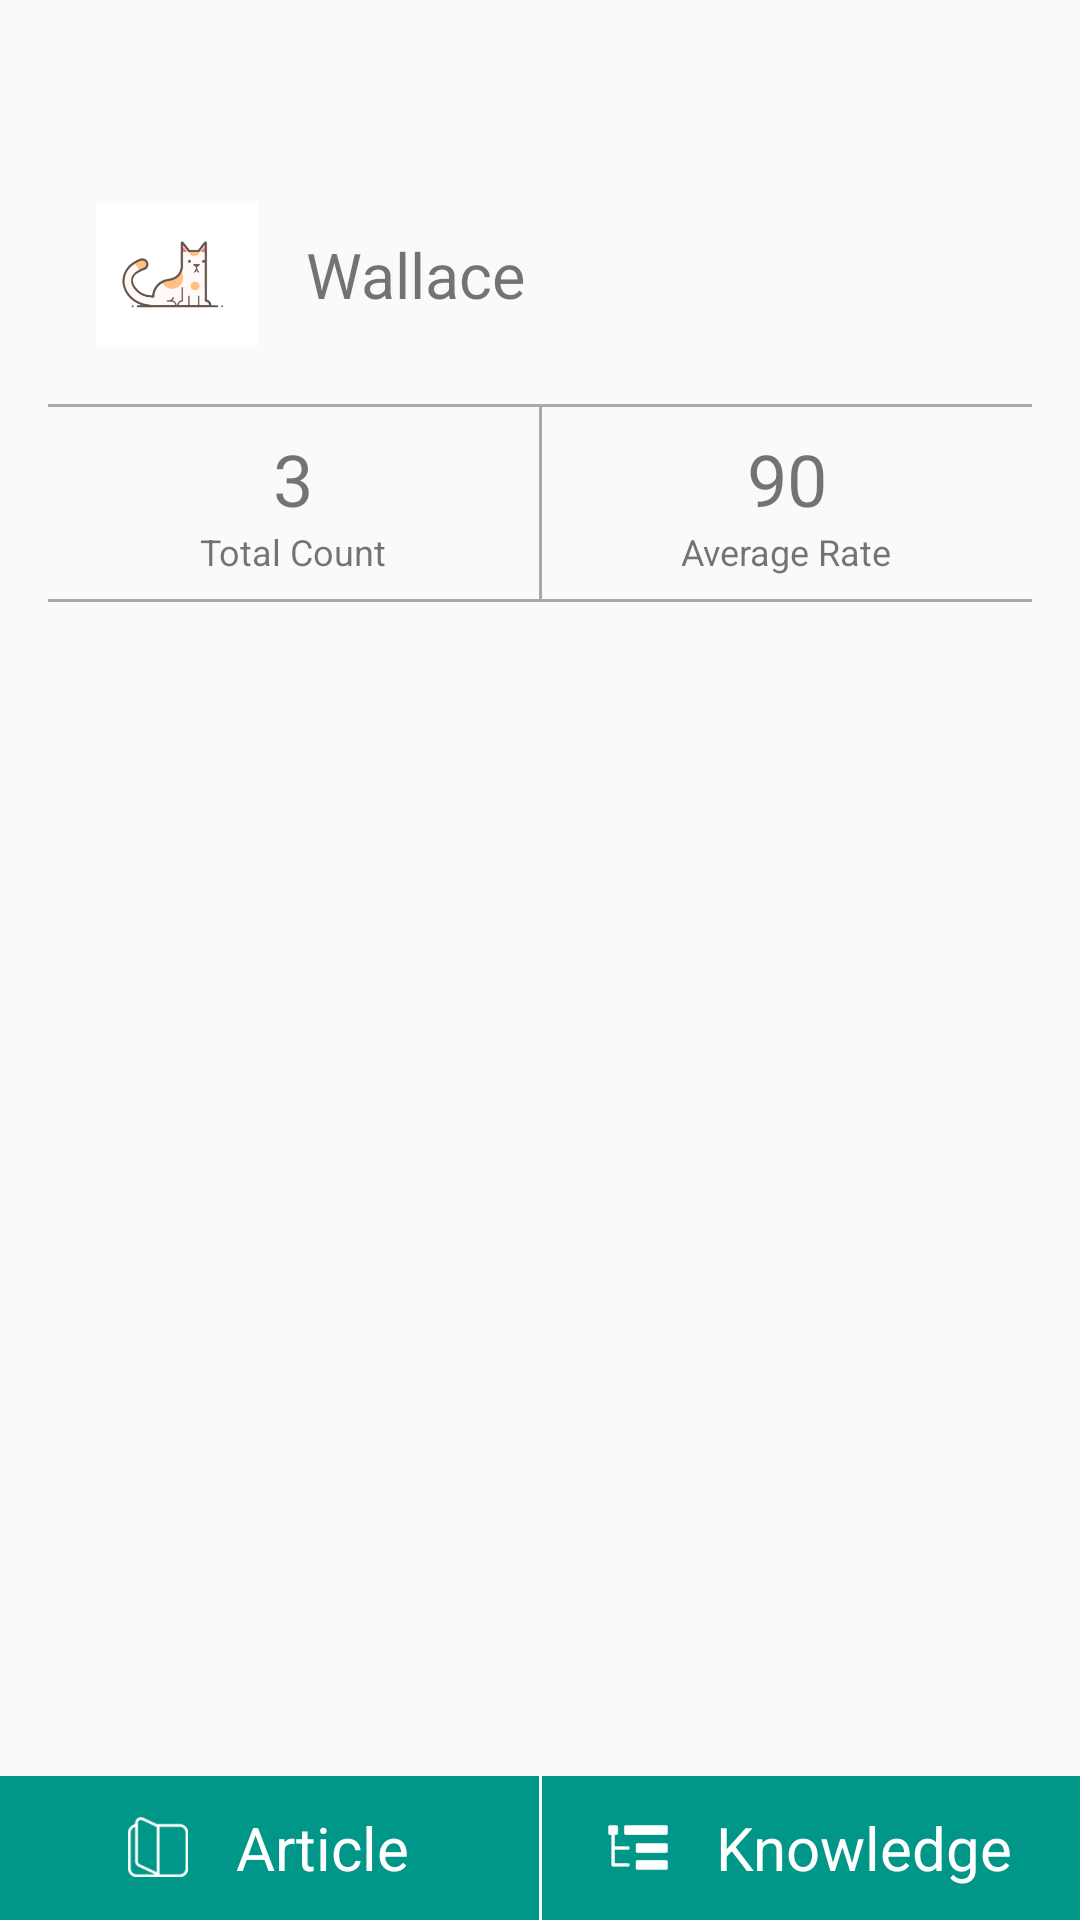

Produce the Android XML layout that renders to this screen, including the resource entries it uses.
<!-- AndroidManifest.xml: application theme AppTheme -->
<!-- res/layout/activity_me.xml -->
<?xml version="1.0" encoding="utf-8"?>

<android.support.constraint.ConstraintLayout xmlns:android="http://schemas.android.com/apk/res/android"
    xmlns:app="http://schemas.android.com/apk/res-auto"
    xmlns:tools="http://schemas.android.com/tools"
    android:layout_width="match_parent"
    android:layout_height="match_parent"
    tools:context=".MeActivity">

    <LinearLayout
        android:layout_width="0dp"
        android:layout_height="495dp"
        android:orientation="vertical"
        app:layout_constraintTop_toTopOf="parent"
        app:layout_constraintLeft_toLeftOf="parent"
        app:layout_constraintRight_toRightOf="parent"
        app:layout_constraintBottom_toTopOf="@+id/linearLayout">

        <LinearLayout
            android:layout_width="match_parent"
            android:layout_height="86dp"
            android:orientation="horizontal"
            android:padding="16dp">

            <ImageView
                android:id="@+id/img_avatar"
                android:layout_width="54dp"
                android:layout_height="54dp"
                android:layout_gravity="center_vertical"
                android:layout_marginLeft="16dp"
                android:src="@drawable/avatar" />

            <TextView
                android:id="@+id/txt_name"
                android:layout_width="wrap_content"
                android:layout_height="wrap_content"
                android:layout_gravity="center_vertical"
                android:layout_marginLeft="16dp"
                android:layout_weight="1"
                android:text="Wallace"
                android:textSize="21sp" />

        </LinearLayout>

        <View
            android:layout_width="match_parent"
            android:layout_height="1dp"
            android:layout_marginLeft="16dp"
            android:layout_marginRight="16dp"
            android:background="@android:color/darker_gray"></View>

        <LinearLayout
            android:layout_width="match_parent"
            android:layout_height="64dp"
            android:orientation="horizontal"
            android:paddingLeft="16dp"
            android:paddingRight="16dp">

            <LinearLayout
                android:layout_width="match_parent"
                android:layout_height="wrap_content"
                android:layout_gravity="center_vertical"
                android:layout_weight="1"
                android:orientation="vertical">

                <TextView
                    android:id="@+id/txt_count"
                    android:layout_width="wrap_content"
                    android:layout_height="wrap_content"
                    android:layout_gravity="center"
                    android:text="3"
                    android:textSize="24sp" />

                <TextView
                    android:id="@+id/textView9"
                    android:layout_width="wrap_content"
                    android:layout_height="wrap_content"
                    android:layout_gravity="center"
                    android:text="@string/total_count"
                    android:textSize="12sp" />
            </LinearLayout>

            <View
                android:layout_width="1dp"
                android:layout_height="match_parent"
                android:background="@android:color/darker_gray" />

            <LinearLayout
                android:layout_width="match_parent"
                android:layout_height="wrap_content"
                android:layout_gravity="center_vertical"
                android:layout_weight="1"
                android:orientation="vertical">

                <TextView
                    android:id="@+id/txt_last_rate"
                    android:layout_width="wrap_content"
                    android:layout_height="wrap_content"
                    android:layout_gravity="center"
                    android:text="90"
                    android:textSize="24sp" />

                <TextView
                    android:id="@+id/textView10"
                    android:layout_width="wrap_content"
                    android:layout_height="wrap_content"
                    android:layout_gravity="center"
                    android:text="@string/average_rate"
                    android:textSize="12sp" />
            </LinearLayout>

        </LinearLayout>

        <View
            android:layout_width="match_parent"
            android:layout_height="1dp"
            android:layout_marginLeft="16dp"
            android:layout_marginRight="16dp"
            android:background="@android:color/darker_gray" />

        <ListView
            android:id="@+id/activity_list"
            android:layout_width="match_parent"
            android:layout_height="match_parent"
            android:layout_marginLeft="16dp"
            android:layout_marginRight="16dp"
            android:layout_weight="1"></ListView>
    </LinearLayout>

    <LinearLayout
        android:id="@+id/linearLayout"
        android:layout_width="0dp"
        android:layout_height="48dp"
        android:layout_weight="0"
        android:orientation="horizontal"
        app:layout_constraintBottom_toBottomOf="parent"
        app:layout_constraintLeft_toLeftOf="parent"
        app:layout_constraintRight_toRightOf="parent">

        <FrameLayout
            android:id="@+id/btn_me_article"
            android:layout_width="match_parent"
            android:layout_height="match_parent"
            android:layout_weight="1"
            android:background="@color/colorPrimary"
            android:orientation="horizontal"
            tools:layout_editor_absoluteX="8dp"
            tools:layout_editor_absoluteY="8dp">

            <TextView
                android:id="@+id/textView11"
                android:layout_width="wrap_content"
                android:layout_height="wrap_content"
                android:layout_gravity="center"
                android:layout_weight="0"
                android:drawableLeft="@drawable/article"
                android:drawablePadding="@dimen/btn_icon_padding"
                android:drawableTint="@android:color/white"
                android:gravity="center_vertical"
                android:text="@string/article"
                android:textColor="@android:color/white"
                android:textSize="20sp" />
        </FrameLayout>

        <View
            android:id="@+id/view"
            android:layout_width="1dp"
            android:layout_height="match_parent"
            android:background="@android:color/white" />

        <FrameLayout
            android:id="@+id/btn_me_knowledge"
            android:layout_width="match_parent"
            android:layout_height="match_parent"
            android:layout_weight="1"
            android:background="@color/colorPrimary"
            android:orientation="horizontal"
            tools:layout_editor_absoluteX="8dp"
            tools:layout_editor_absoluteY="8dp">

            <TextView
                android:id="@+id/textView12"
                android:layout_width="wrap_content"
                android:layout_height="wrap_content"
                android:layout_gravity="center"
                android:layout_weight="0"
                android:drawableLeft="@drawable/knowledge"
                android:drawablePadding="@dimen/btn_icon_padding"
                android:drawableTint="@android:color/white"
                android:gravity="center_vertical"
                android:text="@string/knowledge"
                android:textColor="@android:color/white"
                android:textSize="20sp" />
        </FrameLayout>
    </LinearLayout>
</android.support.constraint.ConstraintLayout>
<!-- resources referenced by this layout -->
<resources>
  <color name="colorPrimary">#009688</color>
  <dimen name="btn_icon_padding">16dp</dimen>
  <!-- drawable article: png bitmap (drawable-xxhdpi, 15463 bytes) -->
  <!-- drawable avatar: png bitmap (drawable-xxhdpi, 22051 bytes) -->
  <!-- drawable knowledge: png bitmap (drawable-xxhdpi, 14984 bytes) -->
  <string name="article">Article</string>
  <string name="average_rate">Average Rate</string>
  <string name="knowledge">Knowledge</string>
  <string name="total_count">Total Count</string>
  <style name="AppTheme" parent="Theme.AppCompat.Light.DarkActionBar">
          
          <item name="colorPrimary">@color/colorPrimary</item>
          <item name="colorPrimaryDark">@color/colorPrimaryDark</item>
          <item name="colorAccent">@color/colorAccent</item>
      </style>
  <color name="colorPrimaryDark">#004d40</color>
  <color name="colorAccent">#ffd600</color>
</resources>
